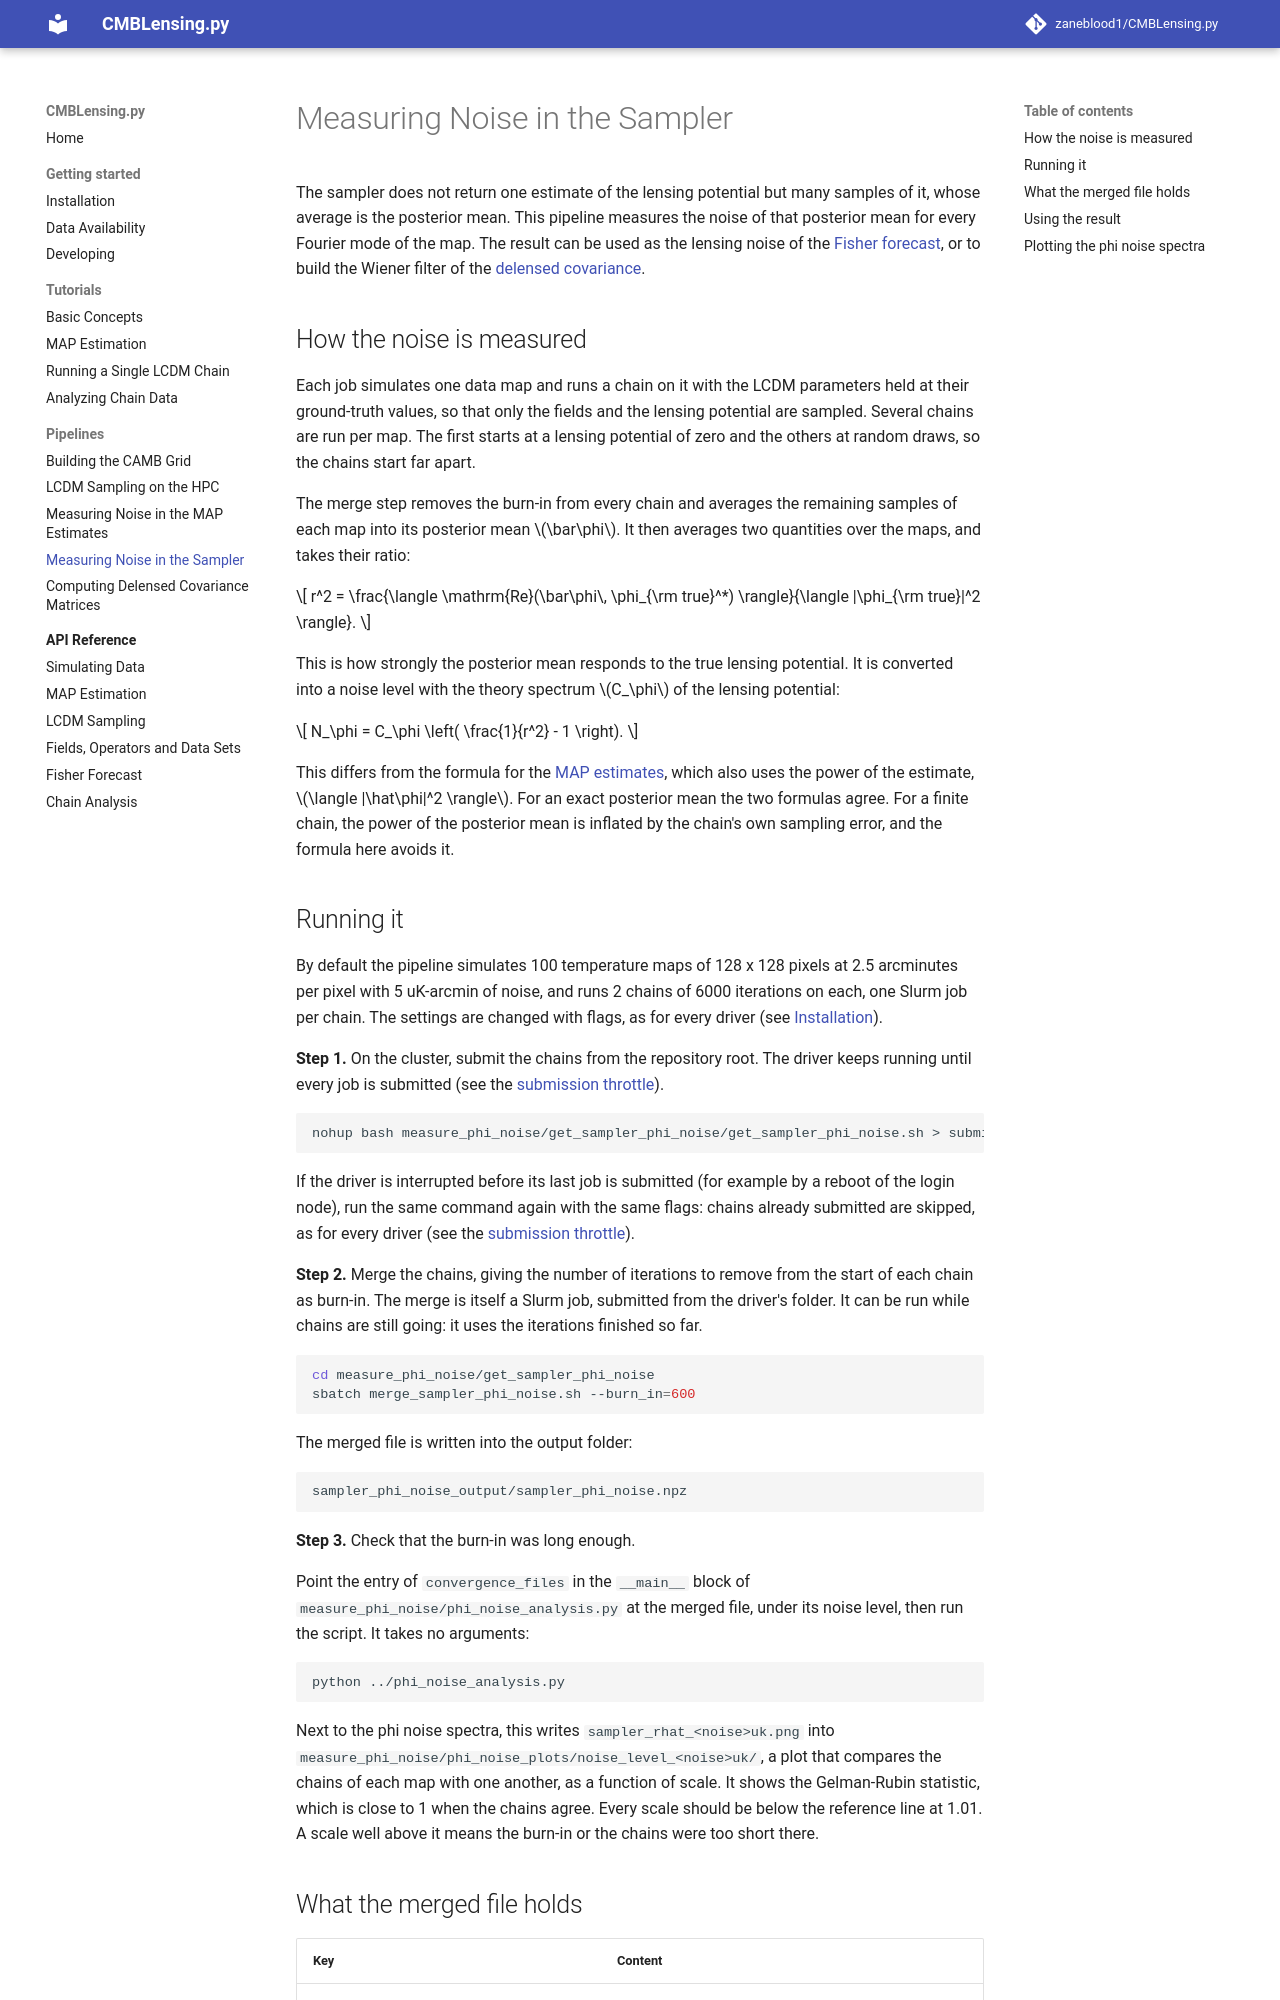

repository: zaneblood1/CMBLensing.py · page: pipelines/sampler-phi-noise/index.html · generator: mkdocs

# Measuring Noise in the Sampler

The sampler does not return one estimate of the lensing potential but many samples of it, whose average is the posterior mean. This pipeline measures the noise of that posterior mean for every Fourier mode of the map. The result can be used as the lensing noise of the [Fisher forecast](../api/fisher-forecast.md), or to build the Wiener filter of the [delensed covariance](delensed-covariance.md).

## How the noise is measured

Each job simulates one data map and runs a chain on it with the LCDM parameters held at their ground-truth values, so that only the fields and the lensing potential are sampled. Several chains are run per map. The first starts at a lensing potential of zero and the others at random draws, so the chains start far apart.

The merge step removes the burn-in from every chain and averages the remaining samples of each map into its posterior mean \(\bar\phi\). It then averages two quantities over the maps, and takes their ratio:

\[
r^2 = \frac{\langle \mathrm{Re}(\bar\phi\, \phi_{\rm true}^*) \rangle}{\langle |\phi_{\rm true}|^2 \rangle}.
\]

This is how strongly the posterior mean responds to the true lensing potential. It is converted into a noise level with the theory spectrum \(C_\phi\) of the lensing potential:

\[
N_\phi = C_\phi \left( \frac{1}{r^2} - 1 \right).
\]

This differs from the formula for the [MAP estimates](map-joint-phi-noise.md), which also uses the power of the estimate, \(\langle |\hat\phi|^2 \rangle\). For an exact posterior mean the two formulas agree. For a finite chain, the power of the posterior mean is inflated by the chain's own sampling error, and the formula here avoids it.
